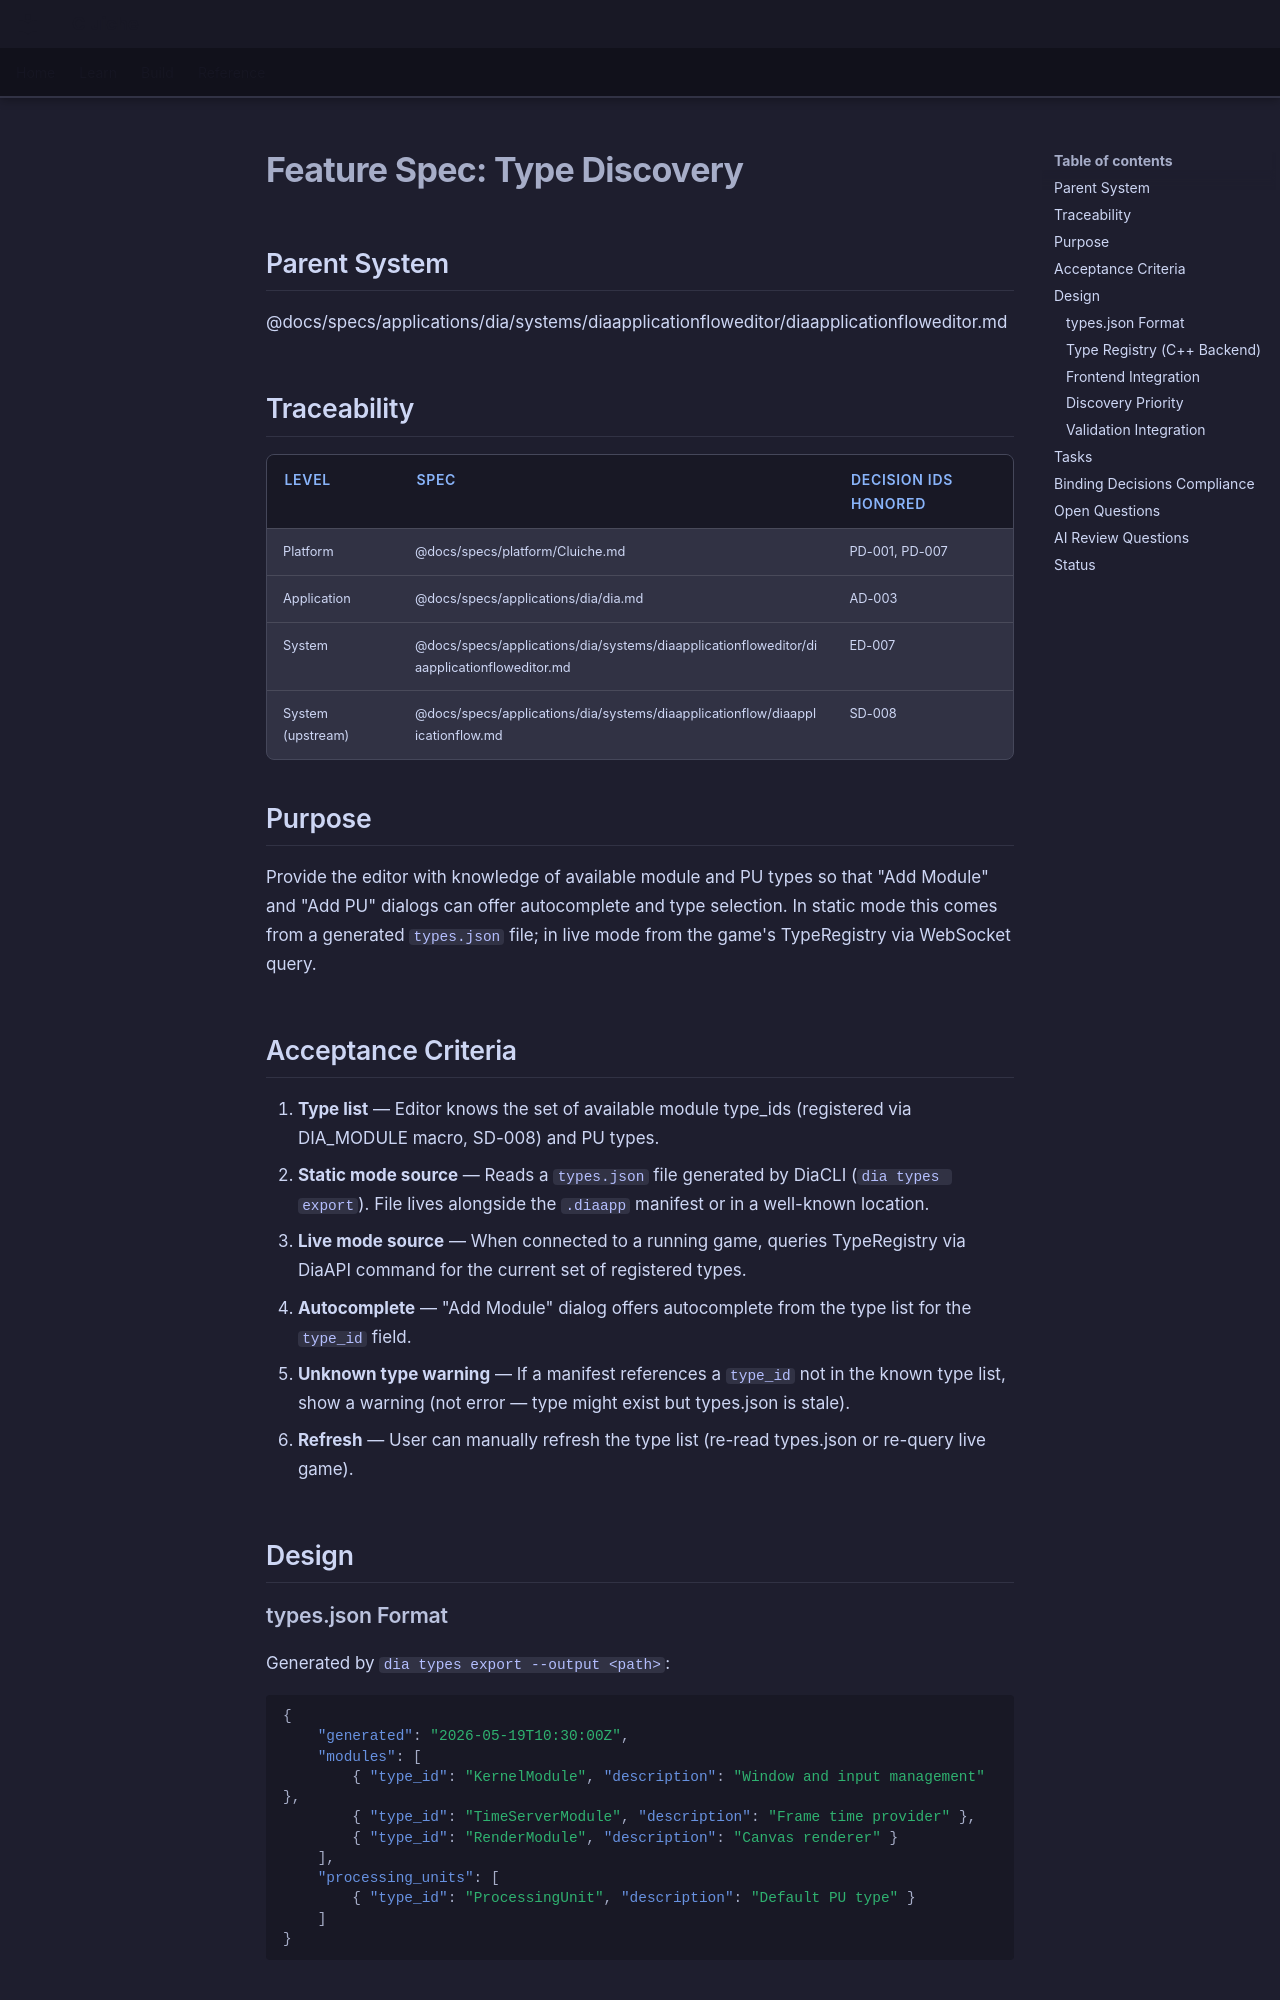

repository: LenihanConor/Cluiche · page: specs/applications/dia/systems/diaapplicationfloweditor/type-discovery/index.html · generator: mkdocs

# Feature Spec: Type Discovery

## Parent System
@docs/specs/applications/dia/systems/diaapplicationfloweditor/diaapplicationfloweditor.md

## Traceability

| Level | Spec | Decision IDs honored |
|-------|------|---------------------|
| Platform | @docs/specs/platform/Cluiche.md | PD-001, PD-007 |
| Application | @docs/specs/applications/dia/dia.md | AD-003 |
| System | @docs/specs/applications/dia/systems/diaapplicationfloweditor/diaapplicationfloweditor.md | ED-007 |
| System (upstream) | @docs/specs/applications/dia/systems/diaapplicationflow/diaapplicationflow.md | SD-008 |

## Purpose

Provide the editor with knowledge of available module and PU types so that "Add Module" and "Add PU" dialogs can offer autocomplete and type selection. In static mode this comes from a generated `types.json` file; in live mode from the game's TypeRegistry via WebSocket query.

## Acceptance Criteria

1. **Type list** — Editor knows the set of available module type_ids (registered via DIA_MODULE macro, SD-008) and PU types.
2. **Static mode source** — Reads a `types.json` file generated by DiaCLI (`dia types export`). File lives alongside the `.diaapp` manifest or in a well-known location.
3. **Live mode source** — When connected to a running game, queries TypeRegistry via DiaAPI command for the current set of registered types.
4. **Autocomplete** — "Add Module" dialog offers autocomplete from the type list for the `type_id` field.
5. **Unknown type warning** — If a manifest references a `type_id` not in the known type list, show a warning (not error — type might exist but types.json is stale).
6. **Refresh** — User can manually refresh the type list (re-read types.json or re-query live game).

## Design

### types.json Format

Generated by `dia types export --output <path>`:

```json
{
    "generated": "2026-05-19T10:30:00Z",
    "modules": [
        { "type_id": "KernelModule", "description": "Window and input management" },
        { "type_id": "TimeServerModule", "description": "Frame time provider" },
        { "type_id": "RenderModule", "description": "Canvas renderer" }
    ],
    "processing_units": [
        { "type_id": "ProcessingUnit", "description": "Default PU type" }
    ]
}
```
